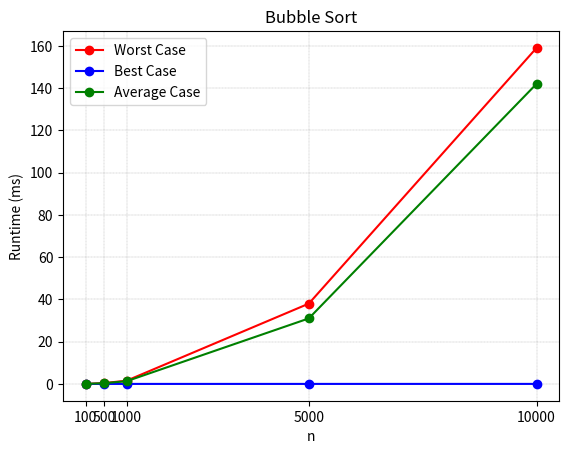

Reproduce this figure in Python.
import matplotlib.pyplot as plt

x1 = [100,500,1000,5000,10000]
y1 = [0.0156,0.3839,1.533,38,159]

plt.plot(x1, y1, '-o', color='red', label='Worst Case')

x2 = [100,500,1000,5000,10000]
y2 = [0.000096,0.000432,0.000856,0.003926,0.008261]

plt.plot(x2, y2, '-o', color='blue', label='Best Case')

x3 = [100,500,1000,5000,10000]
y3 = [0.0142,0.3466,1.285,31,142]

plt.plot(x3, y3, '-o', color='green', label='Average Case')

plt.grid(color = 'gray', linestyle = '--', linewidth = 0.2)

x_ticks = [100, 500, 1000, 5000, 10000]
plt.xticks(x_ticks, [f'{i}' for i in x_ticks])

plt.xlabel('n')
plt.ylabel('Runtime (ms)')
plt.title('Bubble Sort')
plt.legend()
plt.show()